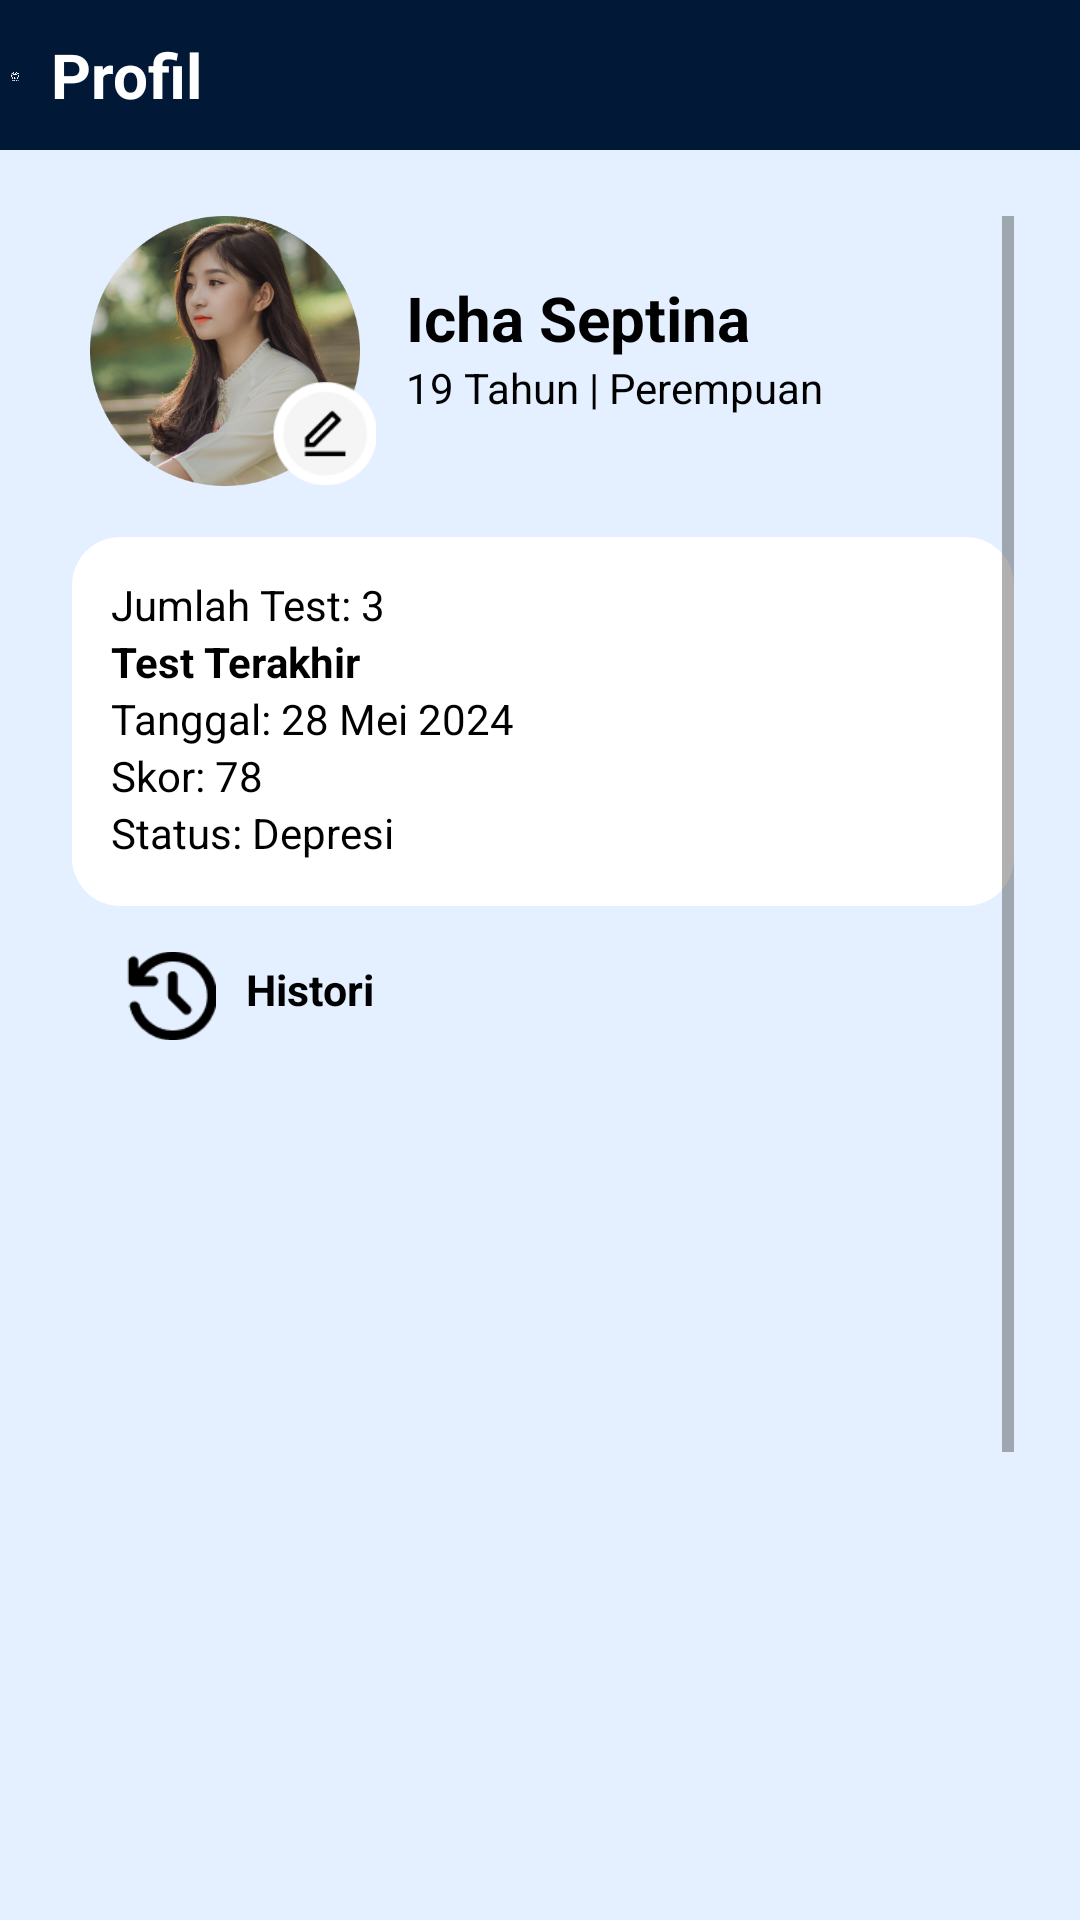

Reconstruct the res/layout file that produces this screen, plus the resources it refers to.
<!-- AndroidManifest.xml: application theme Theme.Eunoia -->
<!-- res/layout/fragment_histori.xml -->
<?xml version="1.0" encoding="utf-8"?>
<androidx.constraintlayout.widget.ConstraintLayout xmlns:android="http://schemas.android.com/apk/res/android"
    xmlns:app="http://schemas.android.com/apk/res-auto"
    xmlns:tools="http://schemas.android.com/tools"
    android:layout_width="match_parent"
    android:layout_height="match_parent"
    tools:context=".ui.histori.HistoriFragment"
    android:background="@color/bg">

    <LinearLayout
        android:layout_width="match_parent"
        android:layout_height="match_parent"
        android:orientation="vertical">

        <LinearLayout
            android:id="@+id/linearLayout"
            android:layout_width="match_parent"
            android:layout_height="50dp"
            android:background="@color/header"
            android:orientation="horizontal"
            android:padding="3dp">

            <ImageView
                android:id="@+id/imageView2"
                android:layout_width="wrap_content"
                android:layout_height="45dp"
                android:layout_weight="1"
                app:srcCompat="@drawable/logo" />

            <TextView
                android:id="@+id/textView5"
                android:layout_width="700dp"
                android:layout_height="wrap_content"
                android:layout_gravity="center"
                android:layout_weight="1"
                android:paddingLeft="10dp"
                android:text="Profil"
                android:textColor="@color/white"
                android:textStyle="bold"
                android:textSize="10pt"/>
        </LinearLayout>

        <LinearLayout
            android:layout_width="match_parent"
            android:layout_height="match_parent"
            android:padding="12dp"
            android:orientation="vertical">

            <ScrollView
                android:layout_width="match_parent"
                android:layout_height="match_parent"
                android:padding="10dp">

                <LinearLayout
                    android:layout_width="match_parent"
                    android:layout_height="wrap_content"
                    android:orientation="vertical" >

                    <LinearLayout
                        android:layout_width="match_parent"
                        android:layout_height="wrap_content"
                        android:orientation="horizontal">

                        <ImageView
                            android:layout_width="90dp"
                            android:layout_height="90dp"
                            android:layout_marginLeft="8dp"
                            android:src="@drawable/icha" />

                        <LinearLayout
                            android:id="@+id/llyEdit"
                            android:layout_width="wrap_content"
                            android:layout_height="wrap_content"
                            android:layout_gravity="bottom"
                            android:layout_marginLeft="-30dp"
                            android:orientation="horizontal">

                            <ImageView
                                android:layout_width="35dp"
                                android:layout_height="35dp"
                                android:src="@drawable/pensil" />
                        </LinearLayout>

                        <LinearLayout
                            android:layout_width="wrap_content"
                            android:layout_height="match_parent"
                            android:orientation="vertical">

                            <TextView
                                android:id="@+id/txvNamaUser"
                                android:layout_width="wrap_content"
                                android:layout_height="wrap_content"
                                android:layout_marginLeft="10dp"
                                android:layout_marginTop="20dp"
                                android:text="Icha Septina"
                                android:textColor="@color/black"
                                android:textSize="10pt"
                                android:textStyle="bold" />

                            <TextView
                                android:id="@+id/txvUmurGender"
                                android:layout_width="wrap_content"
                                android:layout_height="wrap_content"
                                android:layout_marginLeft="10dp"
                                android:text="19 Tahun | Perempuan"
                                android:textColor="@color/black"/>
                        </LinearLayout>
                        <LinearLayout
                            android:id="@+id/llyLogout"
                            android:layout_width="wrap_content"
                            android:layout_height="wrap_content"
                            android:layout_gravity="center"
                            android:layout_marginLeft="70dp">
                            <ImageView
                                android:layout_width="30dp"
                                android:layout_height="30dp"
                                android:src="@drawable/logout"/>
                        </LinearLayout>
                    </LinearLayout>

                    <LinearLayout
                        android:layout_width="match_parent"
                        android:layout_height="wrap_content"
                        android:layout_marginTop="15dp"
                        android:background="@drawable/rounded"
                        android:backgroundTint="@color/white"
                        android:orientation="vertical"
                        android:padding="15dp">

                        <TextView
                            android:id="@+id/txvJumlah"
                            android:layout_width="match_parent"
                            android:layout_height="wrap_content"
                            android:text="Jumlah Test: 3"
                            android:textColor="@color/black" />

                        <TextView
                            android:layout_width="match_parent"
                            android:layout_height="wrap_content"
                            android:text="Test Terakhir"
                            android:textColor="@color/black"
                            android:textStyle="bold" />

                        <TextView
                            android:id="@+id/txvTanggal"
                            android:layout_width="match_parent"
                            android:layout_height="wrap_content"
                            android:text="Tanggal: 28 Mei 2024"
                            android:textColor="@color/black" />

                        <TextView
                            android:id="@+id/txvSkor"
                            android:layout_width="match_parent"
                            android:layout_height="wrap_content"
                            android:text="Skor: 78"
                            android:textColor="@color/black" />

                        <TextView
                            android:id="@+id/txvStatus"
                            android:layout_width="match_parent"
                            android:layout_height="wrap_content"
                            android:text="Status: Depresi"
                            android:textColor="@color/black" />
                    </LinearLayout>

                    <LinearLayout
                        android:layout_width="match_parent"
                        android:layout_height="wrap_content"
                        android:layout_marginTop="15dp"
                        android:orientation="horizontal">

                        <ImageView
                            android:layout_width="30dp"
                            android:layout_height="30dp"
                            android:layout_marginLeft="20dp"
                            android:src="@drawable/histori" />

                        <TextView
                            android:layout_width="match_parent"
                            android:layout_height="wrap_content"
                            android:layout_marginLeft="10dp"
                            android:layout_marginTop="3dp"
                            android:text="Histori"
                            android:textColor="@color/black"
                            android:textSize="7pt"
                            android:textStyle="bold" />

                    </LinearLayout>

                    <LinearLayout
                        android:layout_width="match_parent"
                        android:layout_height="match_parent"
                        android:orientation="vertical"
                        android:layout_marginTop="15dp">

                        <ListView
                            android:id="@+id/listHistori"
                            android:layout_width="match_parent"
                            android:layout_height="450dp"
                            android:divider="@android:color/transparent"
                            android:dividerHeight="10dp"
                            android:paddingBottom="20dp" />
                    </LinearLayout>
                </LinearLayout>
            </ScrollView>


        </LinearLayout>

    </LinearLayout>


    <TextView
        android:id="@+id/text_histori"
        android:layout_width="match_parent"
        android:layout_height="wrap_content"
        android:layout_marginStart="8dp"
        android:layout_marginTop="8dp"
        android:layout_marginEnd="8dp"
        android:textAlignment="center"
        android:textSize="20sp"
        app:layout_constraintBottom_toBottomOf="parent"
        app:layout_constraintEnd_toEndOf="parent"
        app:layout_constraintStart_toStartOf="parent"
        app:layout_constraintTop_toTopOf="parent" />
</androidx.constraintlayout.widget.ConstraintLayout>
<!-- resources referenced by this layout -->
<resources>
  <color name="bg">#E4F0FF</color>
  <color name="black">#FF000000</color>
  <color name="header">#011936</color>
  <color name="white">#FFFFFFFF</color>
  <!-- drawable histori: png bitmap (drawable, 1244 bytes) -->
  <!-- drawable icha: png bitmap (drawable, 276103 bytes) -->
  <!-- drawable logo: png bitmap (drawable, 264683 bytes) -->
  <!-- drawable pensil: png bitmap (drawable, 1501 bytes) -->
  <!-- drawable rounded (drawable) -->
  <layer-list xmlns:android="http://schemas.android.com/apk/res/android">
  
      
  
  
  
  
  
  
  
      
      <item android:left="2dp" android:top="2dp">
          <shape android:shape="rectangle">
              <solid android:color="@android:color/white" />
  
              <corners android:radius="16dp" />
          </shape>
      </item>
  </layer-list>
  <style name="Theme.Eunoia" parent="Theme.MaterialComponents.DayNight.NoActionBar">
          <item name="colorPrimary">@color/blue</item>
          <item name="colorPrimaryVariant">@color/purple_700</item>
          <item name="colorOnPrimary">@color/black</item>
          <item name="colorSecondary">@color/teal_200</item>
          <item name="colorSecondaryVariant">@color/teal_200</item>
          <item name="colorOnSecondary">@color/black</item>
          <item name="android:statusBarColor" tools:targetApi="l">@color/white</item>
      </style>
  <color name="blue">#011936</color>
  <color name="purple_700">#FF3700B3</color>
  <color name="teal_200">#E4F0FF</color>
</resources>
